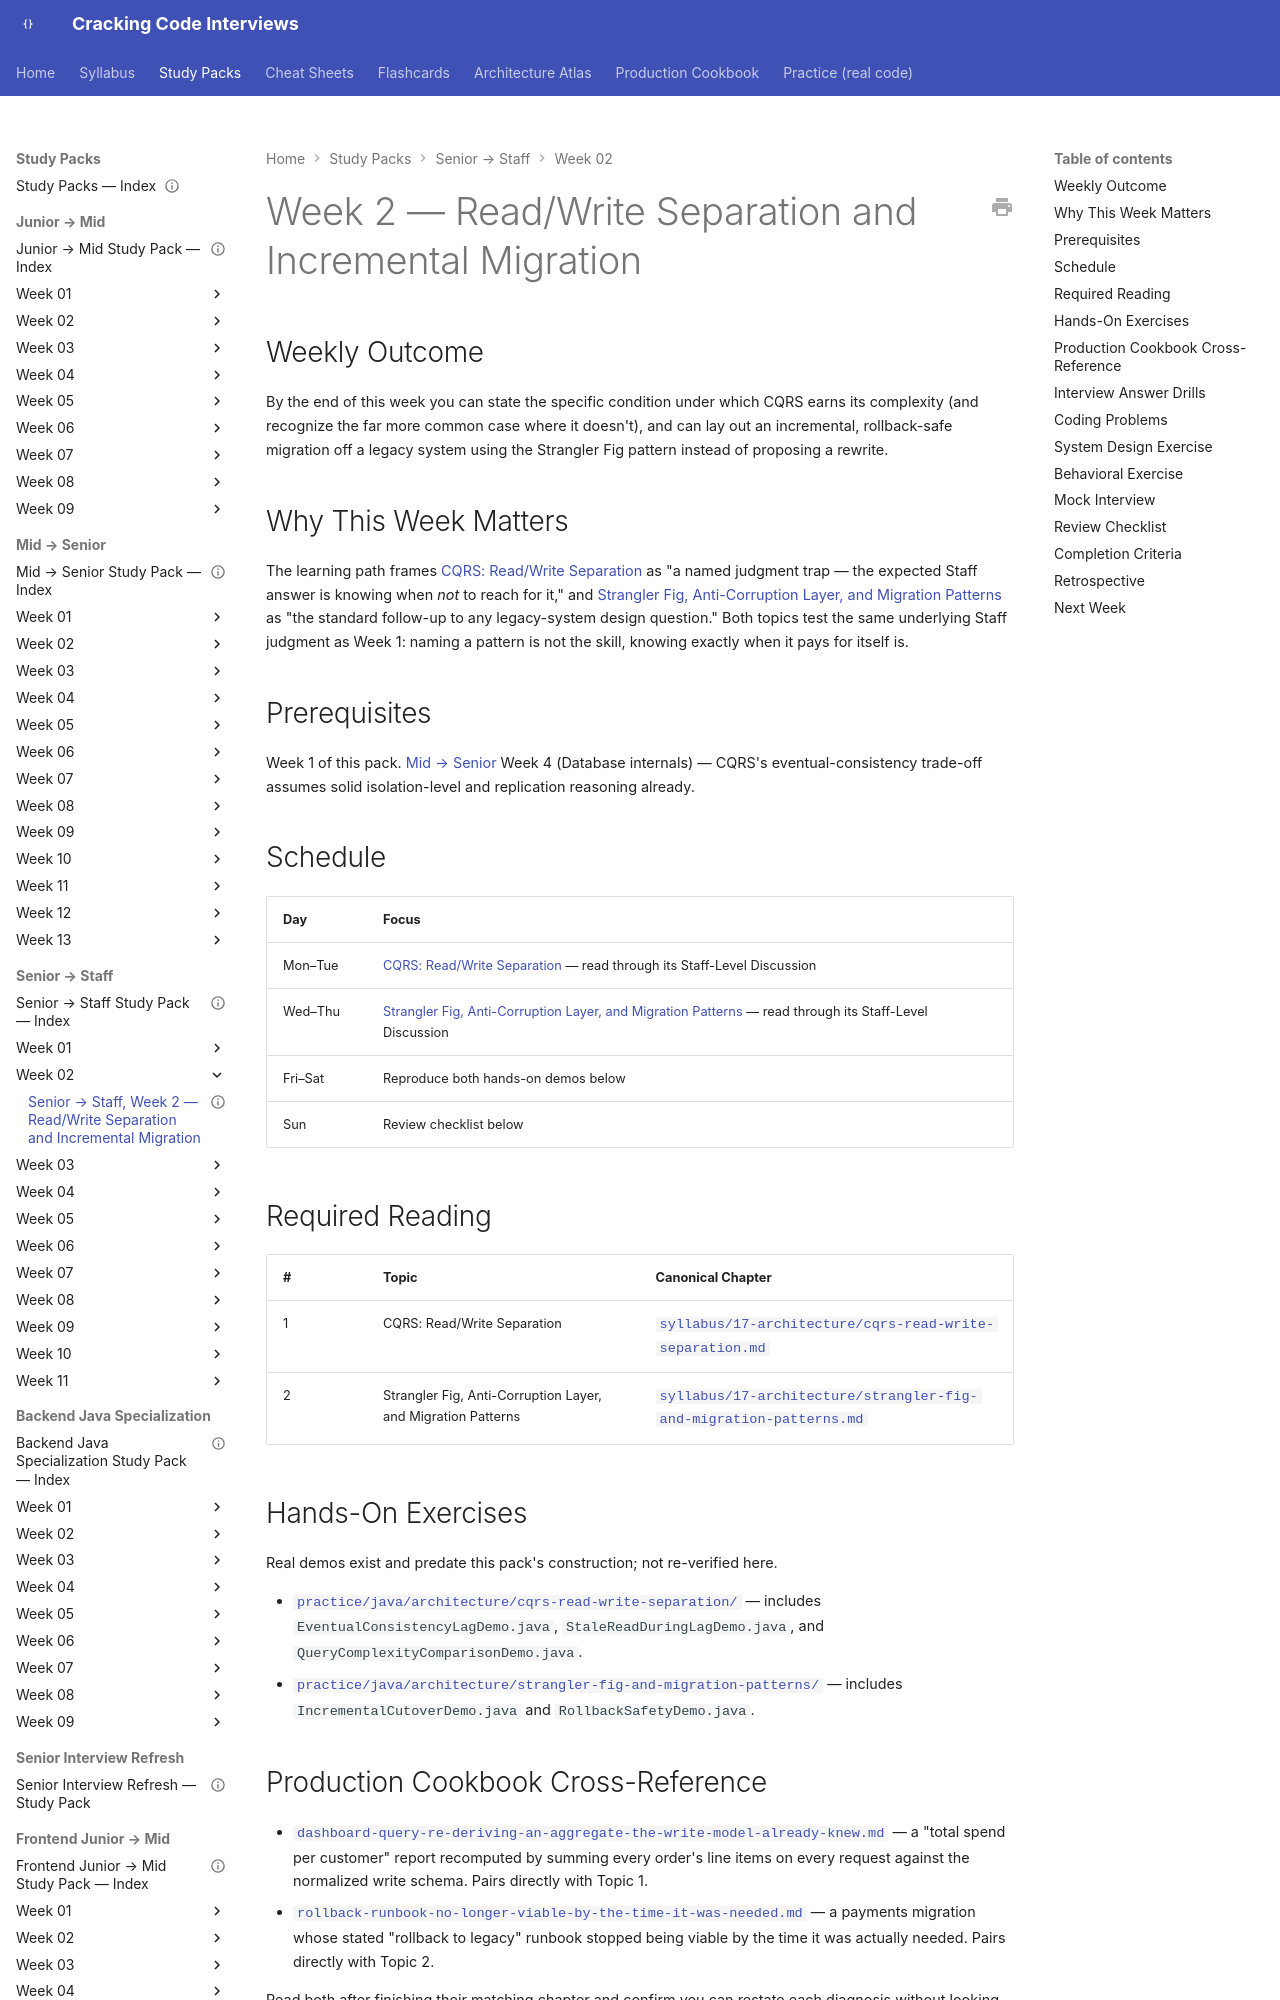

repository: JuanMelendres/cracking-code-interviews · page: study-packs/senior-to-staff/week-02/index.html · generator: mkdocs

---
title: "Senior → Staff, Week 2 — Read/Write Separation and Incremental Migration"
document_type: study-pack
week: 2
track: senior-to-staff
status: draft
estimated_hours: 7
---

# Week 2 — Read/Write Separation and Incremental Migration

## Weekly Outcome

By the end of this week you can state the specific condition under which CQRS earns its complexity (and recognize the far more common case where it doesn't), and can lay out an incremental, rollback-safe migration off a legacy system using the Strangler Fig pattern instead of proposing a rewrite.

## Why This Week Matters

The learning path frames [CQRS: Read/Write Separation](../../../syllabus/17-architecture/cqrs-read-write-separation.md) as "a named judgment trap — the expected Staff answer is knowing when *not* to reach for it," and [Strangler Fig, Anti-Corruption Layer, and Migration Patterns](../../../syllabus/17-architecture/strangler-fig-and-migration-patterns.md) as "the standard follow-up to any legacy-system design question." Both topics test the same underlying Staff judgment as Week 1: naming a pattern is not the skill, knowing exactly when it pays for itself is.

## Prerequisites

Week 1 of this pack. [Mid → Senior](../../mid-to-senior/README.md) Week 4 (Database internals) — CQRS's eventual-consistency trade-off assumes solid isolation-level and replication reasoning already.

## Schedule

| Day | Focus |
|---|---|
| Mon–Tue | [CQRS: Read/Write Separation](../../../syllabus/17-architecture/cqrs-read-write-separation.md) — read through its Staff-Level Discussion |
| Wed–Thu | [Strangler Fig, Anti-Corruption Layer, and Migration Patterns](../../../syllabus/17-architecture/strangler-fig-and-migration-patterns.md) — read through its Staff-Level Discussion |
| Fri–Sat | Reproduce both hands-on demos below |
| Sun | Review checklist below |

## Required Reading

| # | Topic | Canonical Chapter |
|---|---|---|
| 1 | CQRS: Read/Write Separation | [`syllabus/17-architecture/cqrs-read-write-separation.md`](../../../syllabus/17-architecture/cqrs-read-write-separation.md) |
| 2 | Strangler Fig, Anti-Corruption Layer, and Migration Patterns | [`syllabus/17-architecture/strangler-fig-and-migration-patterns.md`](../../../syllabus/17-architecture/strangler-fig-and-migration-patterns.md) |
